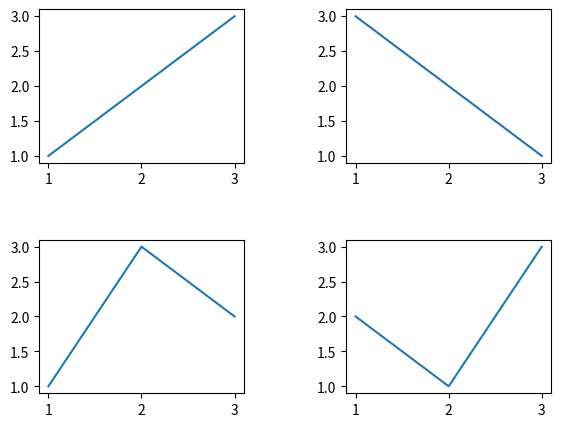

Source code (Python):
# add_subplot
'''
fig.add_subplot(nrows, ncols, plot_number)
'''

# import matplotlib.pyplot as plt
#
# fig = plt.figure()
# ax1 = fig.add_subplot(2,1,1)#两行一列第一行
# ax1.plot([0,1],[1,0])#两个点所构成的线段
#
# ax2= fig.add_subplot(2,1,2)
# ax2.plot([0,1],[1,0])
# plt.show()

# add_axes  : 任意位置添加子图
# matplotlib.figure.Figure.add_axes(rect, **kwargs)
'''
rect：一个形如 [左边界, 底边界, 宽度, 高度] 的列表，指定子图的位置和大
小。这些值是在归一化坐标中的，其中 0 表示图形的左边界，1 表示右边界，0 
表示底部，1 表示顶部。
**kwargs：其他可选的关键字参数，用于控制子图的属性。
'''
# import matplotlib.pyplot as plt
# # 创建一个图形
# fig = plt.figure()
# # 添加一个子图，位置是图形左下角的1/4处，大小为图形宽度的1/2和高度的1/2
# ax = fig.add_axes([0.1, 0.1, 0.5, 0.5])
# # 使用这个子图绘制一些数据
# ax.plot([0, 1], [0, 1])
# # 显示图形
# plt.show()

'''
该函数用于在图形（ Figure）上添加一个中心对齐的标题，这个标题位于所有子图
（Axes）的顶部。使用 suptitle 可以为整个图形设置一个总标题，而不仅仅是单
个子图。
'''

# matplotlib.figure.Figure.suptitle(t, **kwargs)
# import matplotlib.pyplot as plt
# # 创建一个图形
# fig = plt.figure()
# # 在图形上添加两个子图
# ax1 = fig.add_subplot(211) # 第一个子图，两行一列的第一个位置
# ax2 = fig.add_subplot(212) # 第二个子图，两行一列的第二个位置
# # 使用第一个子图绘制一些数据
# ax1.plot([0, 1], [0, 1])
# ax1.set_title('small title:ax1')
# # 使用第二个子图绘制一些数据
# ax2.plot([0, 1], [1, 0])
# ax2.set_title('small title :ax2')
# # 为整个图形添加一个总标题
# fig.suptitle('total title : Test Suptitle', fontsize=16, color='red')
# # 显示图形
# plt.show()







# text : 该函数用于在图表的任意位置添加文本，通常在 Axes 对象上调用，用于在绘图区域
# 的指定坐标位置上放置文本。
'''
matplotlib.axes.Axes.text(x, y, s, **kwargs)

x, y：浮点数或数组，指定文本的位置坐标。
s：字符串，要添加的文本内容。
**kwargs：其他可选的关键字参数，用于控制文本的样式，如 fontsize（字
体大小）、color（颜色）、 horizontalalignment（水平对齐方式，如 ‘left’, 
‘center’, ‘right’）、 verticalalignment（垂直对齐方式，如 ‘top’, ‘center’, 
‘bottom’）等。
'''
# import matplotlib.pyplot as plt
# # 创建一个图形和一个子图
# fig, ax = plt.subplots()
# # 绘制一些数据
# ax.plot([0, 1, 2], [0, 1, 0])
# # 在坐标 (1, 0.5) 处添加文本
# ax.text(1, 0.5, 'Sample Text', fontsize=12, color='red',
#         horizontalalignment='right', verticalalignment='center')
# # 显示图形
# plt.show()

# axes
'''
'''
# import matplotlib.pyplot as plt
# # 创建一个图形和一个子图
# fig, ax = plt.subplots(2, 2)
# # 获取图形中的所有轴
# axes = fig.axes
# # axes 是一个包含所有轴的列表
# for ax in axes:
# # 包含了每一个轴的x和y的相对位置(从左下角开始计算)、轴的宽度和高度(相对于整个图形)
#     print(ax)
# # 显示图像
# plt.show()


#get_facecolor
'''
该函数是一个用于获取轴（Axes）或填充区域（Patch）背景色的方法。具体来说，
它返回一个表示颜色的 RGBA 元组，其中 RGBA 分别代表

红色、绿色、蓝色和alpha（透明度）值。

这些值通常在 0 到 1 的范围内。
'''
# import matplotlib.pyplot as plt
# # 创建一个图形
# fig = plt.figure(figsize=(8, 6), facecolor='green')
# # 获取背景色
# facecolor = fig.get_facecolor()
# print(facecolor)
# # 显示图像
# plt.show()



'''
dpi
用于获取图像Figure对象的分辨率
'''

# import matplotlib.pyplot as plt
# 创建一个图形对象
# fig = plt.figure(dpi=300)


#获取图像的DPI
# dpi = fig.get_dpi()
# print(f"The DPI of the figure is:{dpi}")
#
# plt.show()


'''
get_gca
get current axis 缩写  获取当前图像中的当前坐标轴的对象
'''

# import matplotlib.pyplot as plt
#
# plt.figure()
# plt.plot([1,2,3],[1,2,3])
#
# ax = plt.gca()
#
# ax.set_title('Sample Plot')
# ax.set_xlabel('X axis')
# ax.set_ylabel('Y axis')

# plt.show()




'''get_label
该方法用于获取坐标轴（例如，线和柱状图）的标签。这个方法通常用于获取已经设
置好的标签，以便于后续的检查或修改。'''

# import matplotlib.pyplot as plt
# x = [1,2,3]
# y = [1,2,3]
# line, = plt.plot(x,y,label='Line 1')
#
# label = line.get_label()
# print('Label of the line:',label)
#
# plt.legend()
# plt.show()

'''

get_size_inches
该方法用于获取图形的大小，以英寸为单位'''

# import matplotlib.pyplot as plt
# # 创建一个图形对象，可以指定大小（宽度，高度）单位为英寸
# fig = plt.figure(figsize=(8, 6))
# # 使用 get_size_inches() 方法获取图形的大小
# size_in_inches = fig.get_size_inches()
# print('Size of the figure in inches:', size_in_inches)
# # 绘制一些数据
# plt.plot([1, 2, 3], [1, 2, 3])
# # 显示图形
# plt.show()
'''
set_size_inches
该方法用于设置图形对象的大小，单位为英寸。这个方法允许用户在创建图形后改变
其尺寸，从而影响输出图像的分辨率和显示效果。
'''
# import matplotlib.pyplot as plt
# # 创建一个图形对象
# fig = plt.figure(figsize=(7, 1))
# # 使用 set_size_inches 方法设置图形的大小
# fig.set_size_inches(10, 6) # 设置宽度为10英寸，高度为6英寸
# # 绘制一些数据
# plt.plot([1, 2, 3], [1, 2, 3])
# # 显示图形
# plt.show()



'''
tight_layout
该函数用于自动调整子图参数，使之填充整个图像区域，同时确保子图之间的标签和
标题不会重叠。这个方法对于创建布局整齐的图形非常有用，尤其是在子图较多或标
签较长时。
'''
# import matplotlib.pyplot as plt
# # 创建一个包含多个子图的图形
# fig, axs = plt.subplots(2, 2)
# # 在每个子图中绘制一些数据
# axs[0, 0].plot([1, 2, 3], [1, 2, 3])
# axs[0, 1].plot([1, 2, 3], [3, 2, 1])
# axs[1, 0].plot([1, 2, 3], [1, 3, 2])
# axs[1, 1].plot([1, 2, 3], [2, 1, 3])
# # 使用 tight_layout 自动调整子图布局
# fig.tight_layout()
# # 显示图形
# plt.show()





'''
subplots_adjust

fig.subplots_adjust(left=None, bottom=None, right=None, top=None, 
wspace=None, hspace=None)

left : 子图区域左边缘与图形左边缘之间的距离，范围从 0 到 1
bottom : 子图区域下边缘与图形下边缘之间的距离，范围从 0 到 1。
right : 子图区域右边缘与图形右边缘之间的距离，范围从 0 到 1。
top : 子图区域上边缘与图形上边缘之间的距离，范围从 0 到 1。
wspace : 子图之间的水平间距，范围从 0 到 1。
hspace : 子图之间的垂直间距，范围从 0 到 1。
'''

import matplotlib.pyplot as plt

fig,axs=plt.subplots(2,2)
axs[0,0].plot([1,2,3],[1,2,3])
axs[0,1].plot([1,2,3],[3,2,1])
axs[1,0].plot([1,2,3],[1,3,2])
axs[1,1].plot([1,2,3],[2,1,3])

fig.subplots_adjust(left=0.1,right=0.9,top=0.9,bottom=0.1,hspace=0.5,wspace=0.5)
plt.show()
